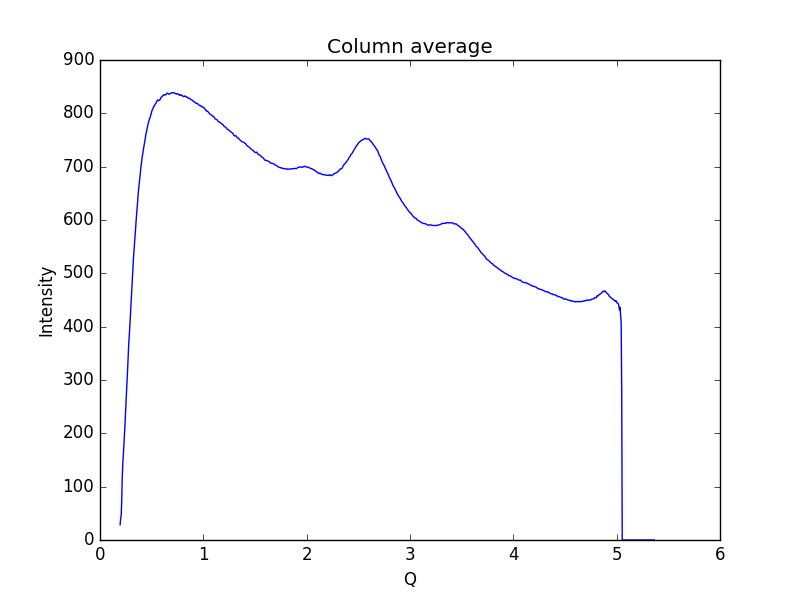

The file beside this chart, header and first rows:
0.19448614755544588, 28.5944
0.1997, 39.99
0.2048, 45.2
0.21, 71.56
0.2152, 116.8
0.2204, 142.2
0.2255, 158.1
0.2307, 176.2
0.2359, 193.4
0.2411, 213.2
0.2462, 235.7
0.2514, 257.2
0.2566, 277.7
0.2618, 297.3
0.2669, 318.6
0.2721, 341.1
0.2773, 364.4
0.2825, 380.4
0.2876, 397.1
0.2928, 416.4
0.298, 436
0.3032, 455.9
0.3083, 473.2
0.3135, 491.3
0.3187, 511.1
0.3239, 528.4
0.329, 542.6
0.3342, 557.9
0.3394, 571.8
0.3446, 586.9
0.3497, 601.2
0.3549, 612.7
0.3601, 623.9
0.3653, 638
0.3704, 651.5
0.3756, 661.5
0.3808, 670.7
0.386, 682.4
0.3911, 692.5
0.3963, 699.5
0.4015, 706.8
0.4067, 716
0.4118, 722.3
0.417, 728.2
0.4222, 736
0.4274, 740.9
0.4325, 745.9
0.4377, 752.4
0.4429, 759.5
0.4481, 763.8
0.4532, 768.9
0.4584, 774
0.4636, 778.7
0.4688, 782.1
0.4739, 786.3
0.4791, 789.7
0.4843, 791.5
0.4895, 795.1
0.4946, 798.5
0.4998, 801.5
0.505, 806.2
... 939 more rows
